Labelled photos from "New Dataset", an image-classification folder in sreeragu555/Bittergourd-Matuirity-Prediction. The possible labels are: immature, matured, partially matured.

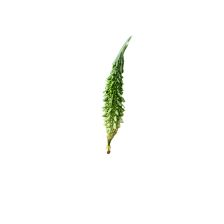
Label: immature

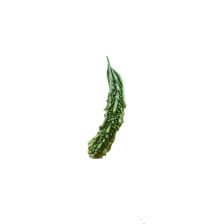
Label: partially matured

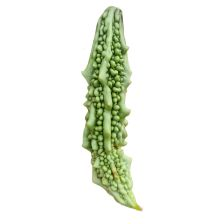
Label: matured

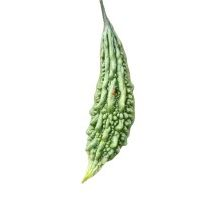
Label: partially matured

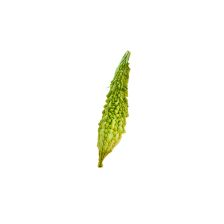
Label: matured

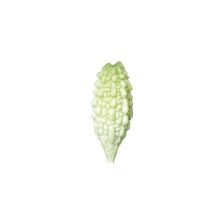
Label: partially matured
